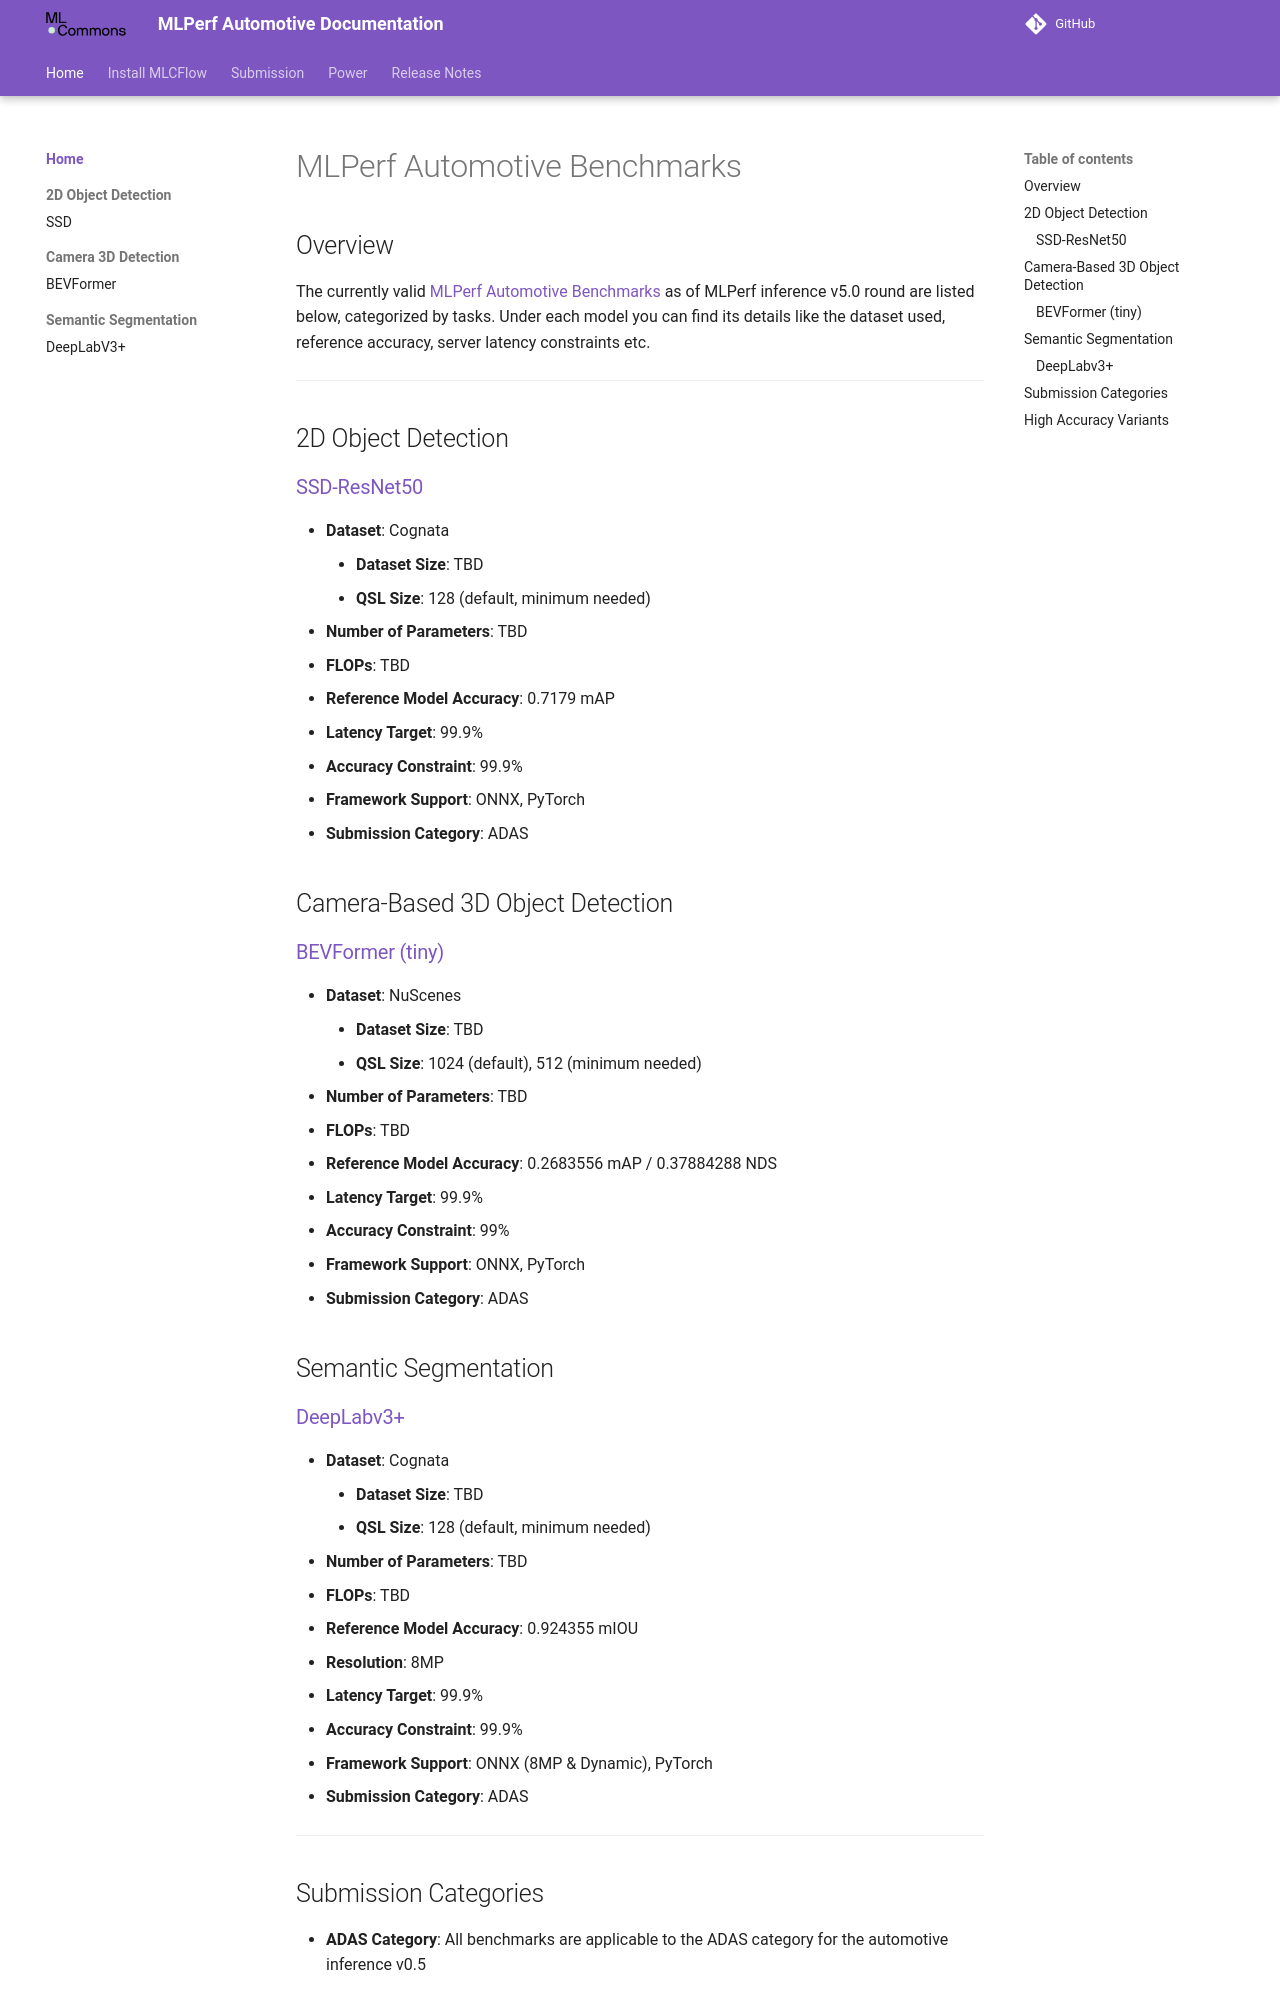

repository: mlcommons/mlperf_automotive · page: index.html · generator: mkdocs

# MLPerf Automotive Benchmarks

## Overview
The currently valid [MLPerf Automotive Benchmarks](index_gh.md) as of MLPerf inference v5.0 round are listed below, categorized by tasks. Under each model you can find its details like the dataset used, reference accuracy, server latency constraints etc.

---

## 2D Object Detection
### [SSD-ResNet50](benchmarks/2d-object-detection/ssd.md)
- **Dataset**: Cognata
    - **Dataset Size**: TBD
    - **QSL Size**: 128 (default, minimum needed)
- **Number of Parameters**: TBD
- **FLOPs**: TBD
- **Reference Model Accuracy**: 0.7179 mAP
- **Latency Target**: 99.9%
- **Accuracy Constraint**: 99.9%
- **Framework Support**: ONNX, PyTorch
- **Submission Category**: ADAS

## Camera-Based 3D Object Detection
### [BEVFormer (tiny)](benchmarks/camera-3d-detection/bevformer.md)
- **Dataset**: NuScenes
    - **Dataset Size**: TBD
    - **QSL Size**: 1024 (default), 512 (minimum needed)
- **Number of Parameters**: TBD
- **FLOPs**: TBD
- **Reference Model Accuracy**: 0.2683556 mAP / 0.37884288 NDS
- **Latency Target**: 99.9%
- **Accuracy Constraint**: 99%
- **Framework Support**: ONNX, PyTorch
- **Submission Category**: ADAS

## Semantic Segmentation
### [DeepLabv3+](benchmarks/semantic-segmentation/deeplabv3plus.md)
- **Dataset**: Cognata
    - **Dataset Size**: TBD
    - **QSL Size**: 128 (default, minimum needed)
- **Number of Parameters**: TBD
- **FLOPs**: TBD
- **Reference Model Accuracy**: 0.924355 mIOU
- **Resolution**: 8MP
- **Latency Target**: 99.9%
- **Accuracy Constraint**: 99.9%
- **Framework Support**: ONNX (8MP & Dynamic), PyTorch
- **Submission Category**: ADAS

---

## Submission Categories
- **ADAS Category**: All benchmarks are applicable to the ADAS category for the automotive inference v0.5
